Photos from the image-classification dataset "CNN dataset" in the GitHub repository Syzoul/Chili-Detection-and-Classification-AI-Model. Its 3 classes are: defective chili, dry chili, normal chili.

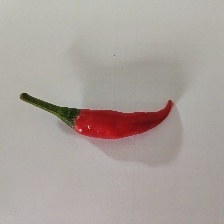
Label: normal chili

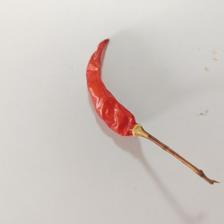
Label: dry chili

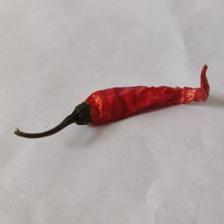
Label: dry chili

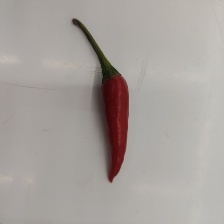
Label: normal chili

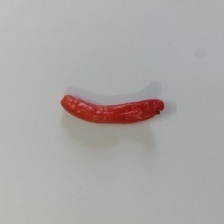
Label: defective chili

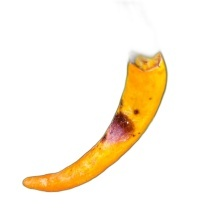
Label: defective chili
